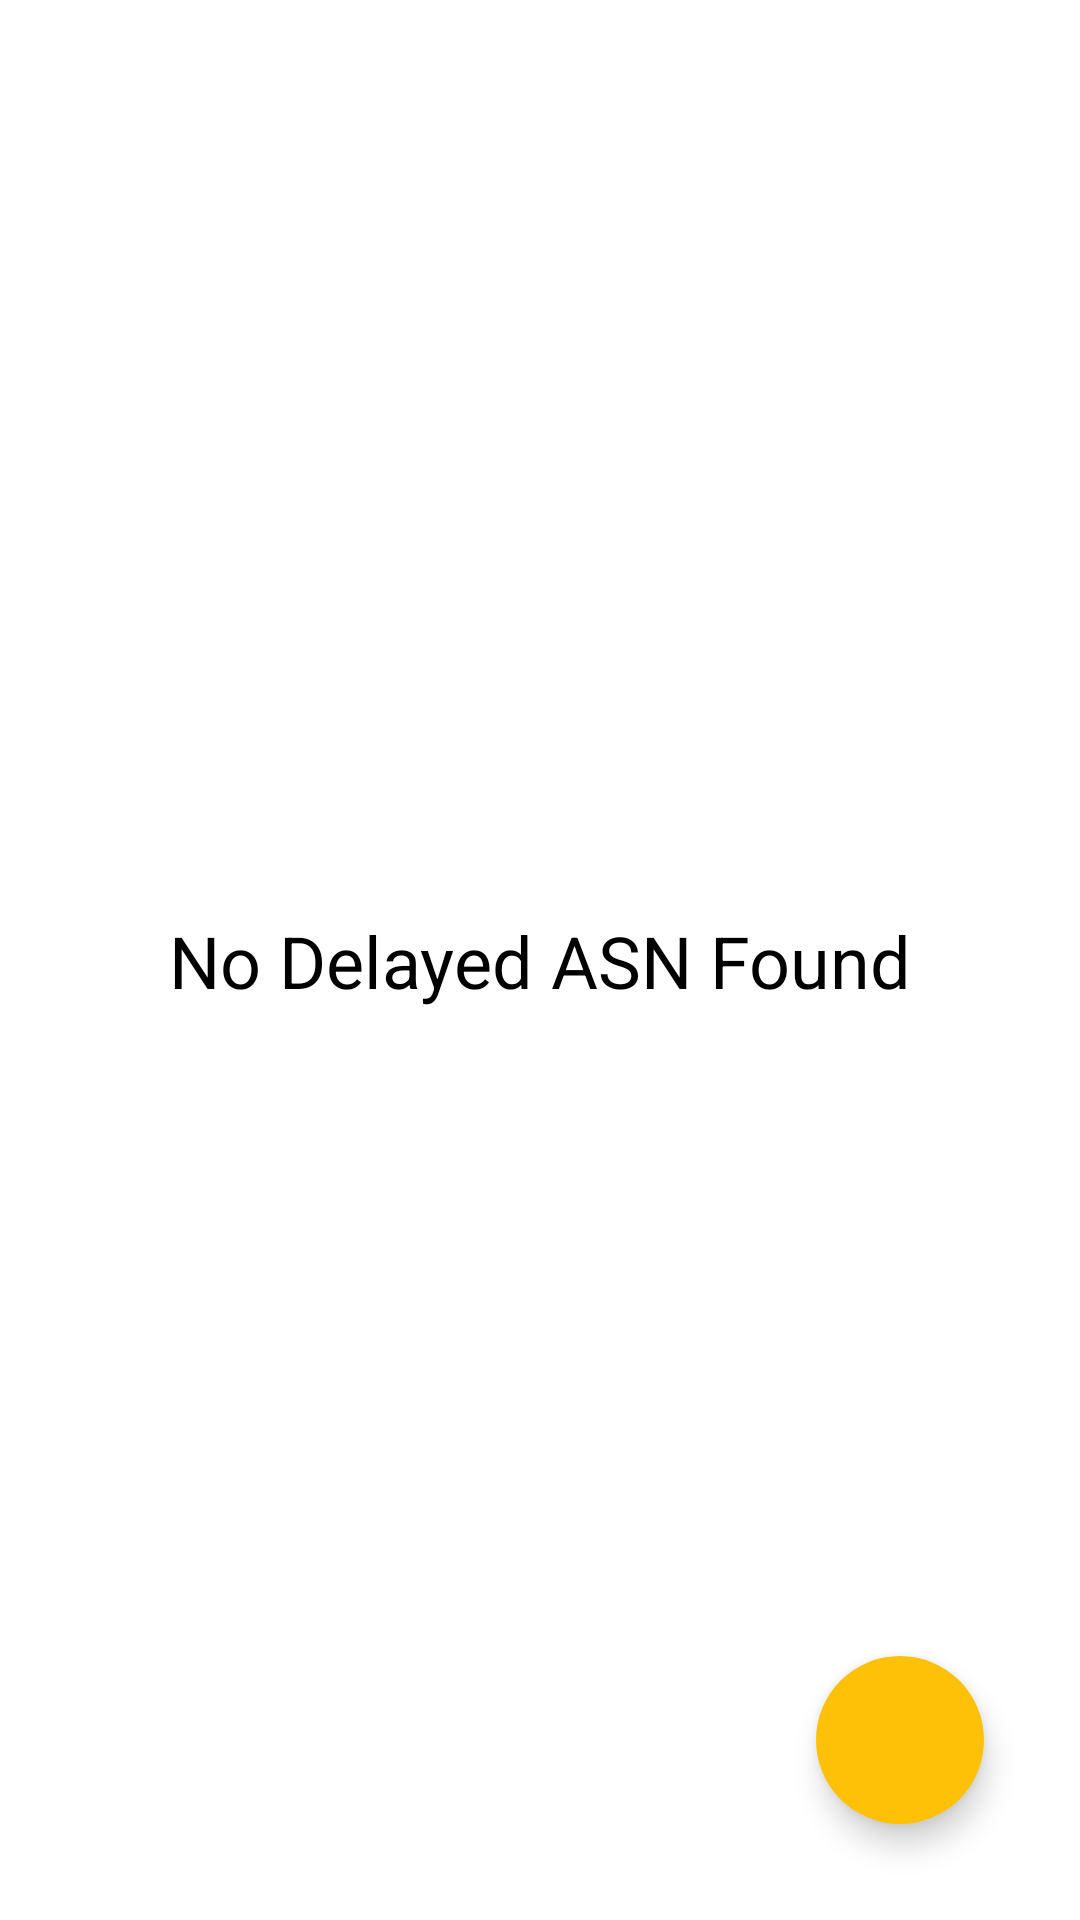

The Android layout XML behind this screen, and the referenced resources:
<!-- AndroidManifest.xml: application theme Theme.KYMS -->
<!-- res/layout/fragment_stock_tally_wo_asn.xml -->
<?xml version="1.0" encoding="utf-8"?>
<layout xmlns:android="http://schemas.android.com/apk/res/android"
    xmlns:app="http://schemas.android.com/apk/res-auto"
    xmlns:tools="http://schemas.android.com/tools">

    <data>

        <variable
            name="listener"
            type="android.view.View.OnClickListener" />
    </data>

    <androidx.constraintlayout.widget.ConstraintLayout
        android:layout_width="match_parent"
        android:layout_height="match_parent">

        <androidx.constraintlayout.widget.ConstraintLayout
            android:id="@+id/cl1"
            android:layout_width="match_parent"
            android:layout_height="0dp"
            app:layout_constraintBottom_toBottomOf="parent"
            app:layout_constraintEnd_toEndOf="parent"
            app:layout_constraintStart_toStartOf="parent"
            app:layout_constraintTop_toTopOf="parent">

            <androidx.recyclerview.widget.RecyclerView
                android:id="@+id/rvDelayedEdiDetails"
                android:layout_width="match_parent"
                android:layout_height="0dp"
                app:layout_constraintBottom_toBottomOf="parent"
                app:layout_constraintEnd_toEndOf="parent"
                app:layout_constraintStart_toStartOf="parent"
                app:layout_constraintTop_toTopOf="parent"
                tools:listitem="@layout/item_edi" />

            <TextView
                android:id="@+id/tvEmptyList"
                android:layout_width="wrap_content"
                android:layout_height="wrap_content"
                android:text="No Delayed ASN Found"
                android:textAlignment="center"
                android:textColor="@color/black"
                android:textSize="24sp"
                app:layout_constraintBottom_toBottomOf="@id/rvDelayedEdiDetails"
                app:layout_constraintEnd_toEndOf="@id/rvDelayedEdiDetails"
                app:layout_constraintStart_toStartOf="@id/rvDelayedEdiDetails"
                app:layout_constraintTop_toTopOf="@id/rvDelayedEdiDetails" />

            <ProgressBar
                android:id="@+id/progressBar"
                android:layout_width="wrap_content"
                android:layout_height="wrap_content"
                android:visibility="invisible"
                app:layout_constraintBottom_toBottomOf="@id/rvDelayedEdiDetails"
                app:layout_constraintEnd_toEndOf="@id/rvDelayedEdiDetails"
                app:layout_constraintStart_toStartOf="@id/rvDelayedEdiDetails"
                app:layout_constraintTop_toTopOf="@id/rvDelayedEdiDetails" />

            <com.google.android.material.floatingactionbutton.FloatingActionButton
                android:id="@+id/floatingActionButton"
                android:layout_width="wrap_content"
                android:layout_height="wrap_content"
                android:layout_margin="32dp"
                android:src="@drawable/ic_add"
                app:backgroundTint="@color/md_theme_primary"
                app:borderWidth="0dp"
                app:elevation="6dp"
                app:fabSize="normal"
                app:layout_constraintBottom_toBottomOf="parent"
                app:layout_constraintEnd_toEndOf="parent" />

        </androidx.constraintlayout.widget.ConstraintLayout>

    </androidx.constraintlayout.widget.ConstraintLayout>
</layout>
<!-- res/layout/item_edi.xml (included above) -->
<?xml version="1.0" encoding="utf-8"?>
<layout xmlns:android="http://schemas.android.com/apk/res/android"
    xmlns:app="http://schemas.android.com/apk/res-auto"
    xmlns:tools="http://schemas.android.com/tools">

    <data>

        <variable
            name="listener"
            type="android.view.View.OnClickListener" />
    </data>

    <com.google.android.material.card.MaterialCardView
        android:layout_width="match_parent"
        android:layout_height="wrap_content"
        android:layout_margin="8dp"
        app:cardCornerRadius="8dp"
        app:cardElevation="4dp">

        <androidx.constraintlayout.widget.ConstraintLayout
            android:layout_width="match_parent"
            android:layout_height="wrap_content"
            android:padding="8dp">

            <ImageView
                android:id="@+id/ivRakeCode"
                android:layout_width="45dp"
                android:layout_height="45dp"

                app:layout_constraintStart_toStartOf="parent"
                app:layout_constraintTop_toTopOf="parent"
                tools:src="@drawable/cargo_ship" />

            <TextView
                android:id="@+id/tvDate"
                android:layout_width="wrap_content"
                android:layout_height="wrap_content"
                android:layout_marginTop="2dp"
                android:text="Date:"
                android:textColor="@color/black"
                android:textSize="18sp"
                app:layout_constraintStart_toStartOf="parent"
                app:layout_constraintTop_toBottomOf="@id/ivRakeCode" />

            <TextView
                android:id="@+id/tvJobStatus"
                android:layout_width="wrap_content"
                android:layout_height="wrap_content"
                android:layout_marginTop="2dp"
                android:text="Status: "
                android:textColor="@color/black"
                android:textSize="18sp"
                app:layout_constraintStart_toStartOf="parent"
                app:layout_constraintTop_toBottomOf="@id/tvDate" />

            <TextView
                android:id="@+id/tvRakeCodeValue"
                android:layout_width="wrap_content"
                android:layout_height="wrap_content"
                android:textColor="@color/black"
                android:textSize="18sp"
                android:lines="1"
                app:layout_constraintBottom_toBottomOf="@id/ivRakeCode"
                app:layout_constraintEnd_toEndOf="parent"
                app:layout_constraintTop_toTopOf="@id/ivRakeCode"
                tools:text="1234567890" />

            <TextView
                android:id="@+id/tvDateValue"
                android:layout_width="wrap_content"
                android:layout_height="wrap_content"
                android:textColor="@color/black"
                android:textSize="18sp"
                android:lines="1"
                app:layout_constraintBottom_toBottomOf="@id/tvDate"
                app:layout_constraintEnd_toEndOf="parent"
                app:layout_constraintTop_toTopOf="@id/tvDate"
                tools:text="2022-11-08T17:29:11.3287695" />

            <TextView
                android:id="@+id/tvJobStatusValue"
                android:layout_width="wrap_content"
                android:layout_height="wrap_content"
                android:textColor="@color/black"
                android:textSize="18sp"
                android:lines="1"
                app:layout_constraintBottom_toBottomOf="@id/tvJobStatus"
                app:layout_constraintEnd_toEndOf="parent"
                app:layout_constraintTop_toTopOf="@id/tvJobStatus"
                tools:text="Active" />

        </androidx.constraintlayout.widget.ConstraintLayout>

    </com.google.android.material.card.MaterialCardView>
</layout>
<!-- resources referenced by this layout -->
<resources>
  <color name="black">#FF000000</color>
  <color name="md_theme_primary">#FFC107</color>
  <!-- drawable cargo_ship: png bitmap (drawable, 17468 bytes) -->
  <style name="Theme.KYMS" parent="Theme.MaterialComponents.DayNight.NoActionBar">
          
          <item name="colorPrimary">@color/md_theme_primary</item>
          <item name="colorPrimaryVariant">@color/md_theme_primaryContainer</item>
          <item name="colorOnPrimary">@color/white</item>
          
          <item name="colorSecondary">@color/teal_200</item>
          <item name="colorSecondaryVariant">@color/teal_700</item>
          <item name="colorOnSecondary">@color/black</item>
          
          <item name="android:statusBarColor">@color/status_bar_color</item>
          
          <item name="android:textColorSecondary">@color/black</item>
      </style>
  <color name="md_theme_primaryContainer">#FFDF9E</color>
  <color name="white">#FFFFFFFF</color>
  <color name="teal_200">#FF03DAC5</color>
  <color name="teal_700">#FF018786</color>
  <color name="status_bar_color">#EAB000</color>
</resources>
